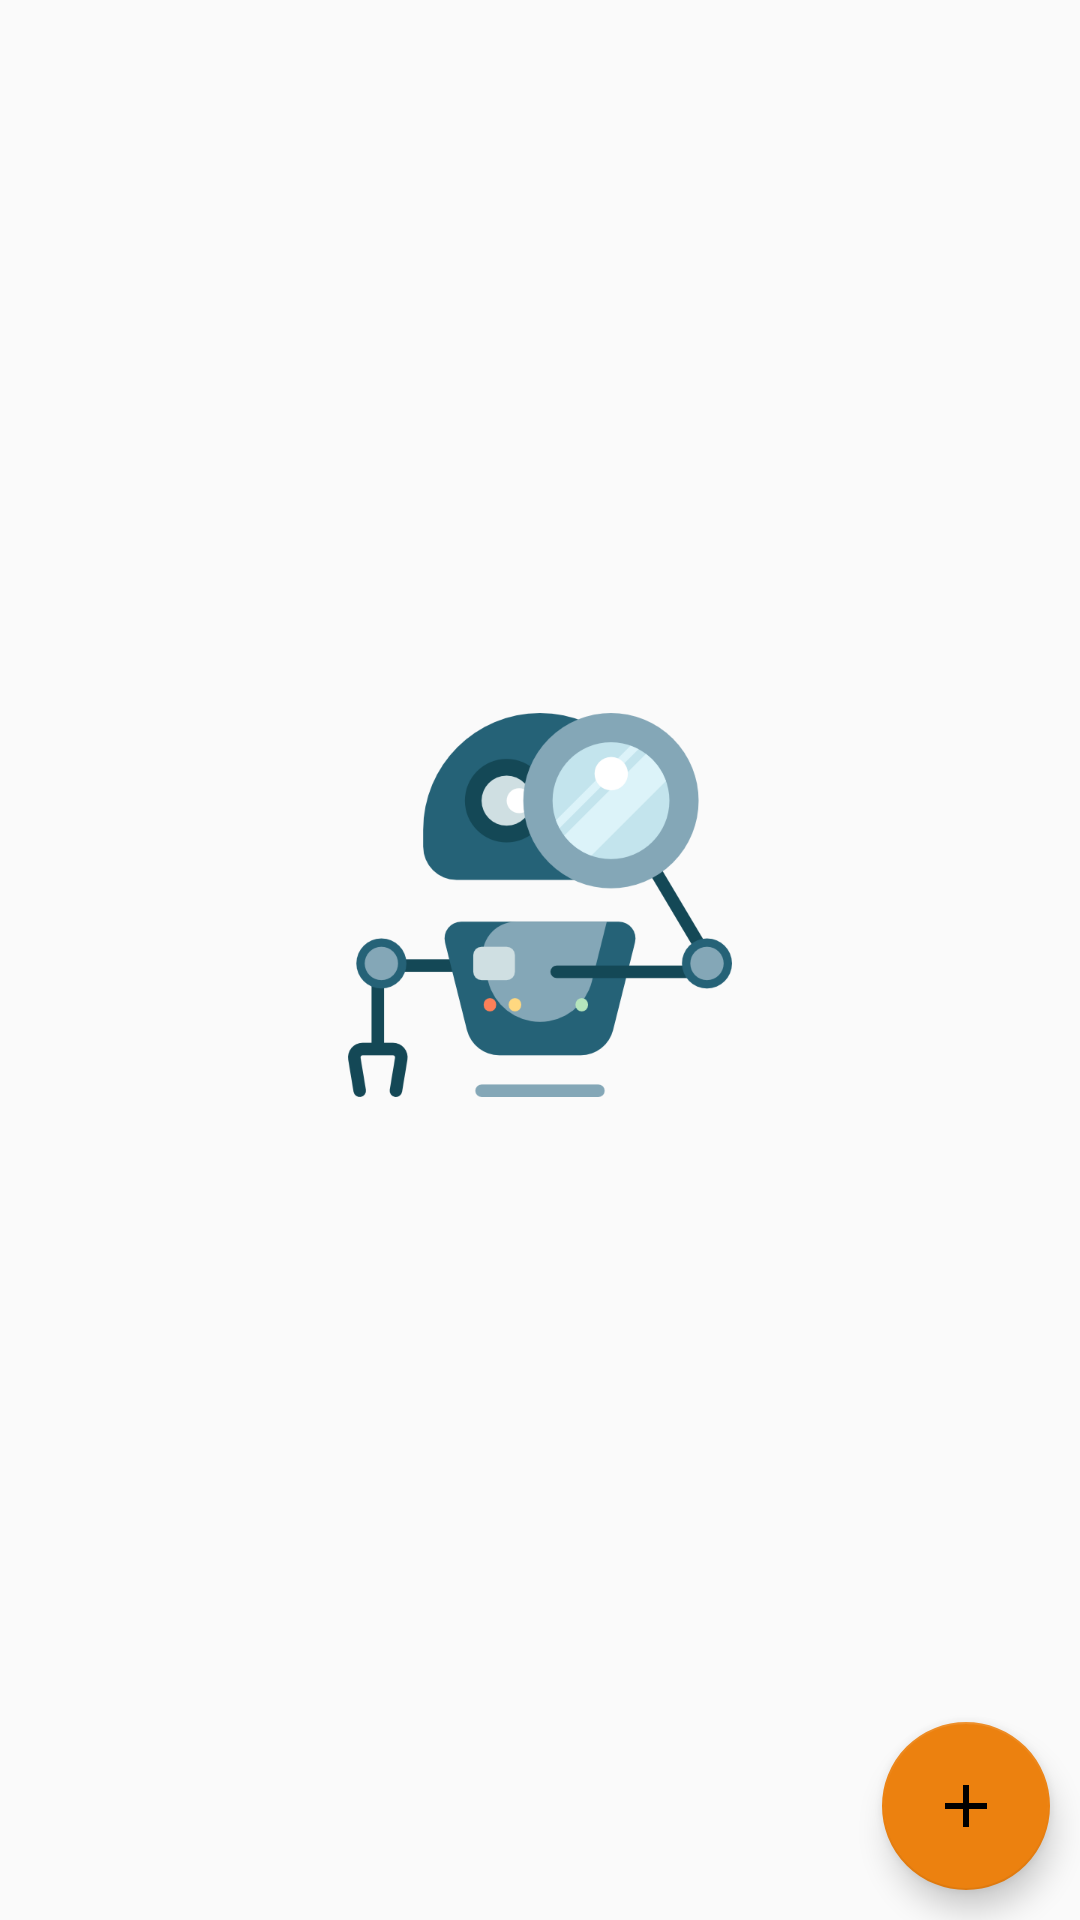

The Android layout XML behind this screen, and the referenced resources:
<!-- AndroidManifest.xml: application theme AppTheme -->
<!-- res/layout/fragment_task_list.xml -->
<?xml version="1.0" encoding="utf-8"?>
<androidx.coordinatorlayout.widget.CoordinatorLayout xmlns:android="http://schemas.android.com/apk/res/android"
    xmlns:app="http://schemas.android.com/apk/res-auto"
    xmlns:tools="http://schemas.android.com/tools"
    android:id="@+id/task_list_container"
    android:layout_width="match_parent"
    android:layout_height="match_parent"
    app:layout_behavior="@string/hide_bottom_view_on_scroll_behavior"
    tools:context=".controller.TaskListFragment">

    

    <LinearLayout
        android:id="@+id/task_not_found"
        android:layout_width="wrap_content"
        android:layout_height="wrap_content"
        android:layout_gravity="center"
        android:gravity="center"
        android:orientation="vertical">

        <ImageView
            android:layout_width="wrap_content"
            android:layout_height="wrap_content"
            android:layout_gravity="center"
            android:contentDescription="@string/task_state_holder"
            android:src="@drawable/flaticon_nothing" />

        <TextView
            android:id="@+id/tv_task_not_found"
            android:layout_width="wrap_content"
            android:layout_height="wrap_content"
            android:layout_marginTop="12dp"
            android:textSize="18sp"
            tools:text="No TODO Task Found!!" />
    </LinearLayout>

    <androidx.recyclerview.widget.RecyclerView
        android:id="@+id/task_list_recyclerView"
        android:layout_width="match_parent"
        android:layout_height="match_parent"
        android:clipChildren="false"
        android:clipToPadding="false"
        android:paddingBottom="4dp" />

    <com.google.android.material.floatingactionbutton.FloatingActionButton
        android:id="@+id/addTask"
        android:layout_width="wrap_content"
        android:layout_height="wrap_content"
        android:layout_gravity="end|bottom"
        android:layout_margin="10dp"
        android:contentDescription="@string/add"
        android:src="@drawable/ic_add_white_24dp"
        app:layout_anchor="@id/task_list_recyclerView"
        app:layout_anchorGravity="bottom|right|end"
        app:layout_behavior="com.google.android.material.behavior.HideBottomViewOnScrollBehavior"
        app:maxImageSize="24dp" />


</androidx.coordinatorlayout.widget.CoordinatorLayout>
<!-- resources referenced by this layout -->
<resources>
  <!-- drawable flaticon_nothing: png bitmap (drawable-hdpi, 16181 bytes) -->
  <!-- drawable ic_add_white_24dp (drawable) -->
  <?xml version="1.0" encoding="UTF-8" standalone="no"?>
  <vector xmlns:android="http://schemas.android.com/apk/res/android"
      android:width="24dp"
      android:height="24dp"
      android:viewportWidth="24.0"
      android:viewportHeight="24.0">
      <path
          android:fillColor="#F000"
          android:pathData="M19,13h-6v6h-2v-6H5v-2h6V5h2v6h6v2z" />
  </vector>
  <string name="add">add Task</string>
  <string name="task_state_holder">Task state holder</string>
  <style name="AppTheme" parent="Theme.AppCompat.Light.DarkActionBar">
          
          <item name="colorPrimary">@color/colorPrimary</item>
          <item name="colorPrimaryDark">@color/colorPrimaryDark</item>
          <item name="colorAccent">@color/colorAccent</item>
      </style>
  <color name="colorPrimary">#57006D</color>
  <color name="colorPrimaryDark">#340044</color>
  <color name="colorAccent">#EC810F</color>
</resources>
